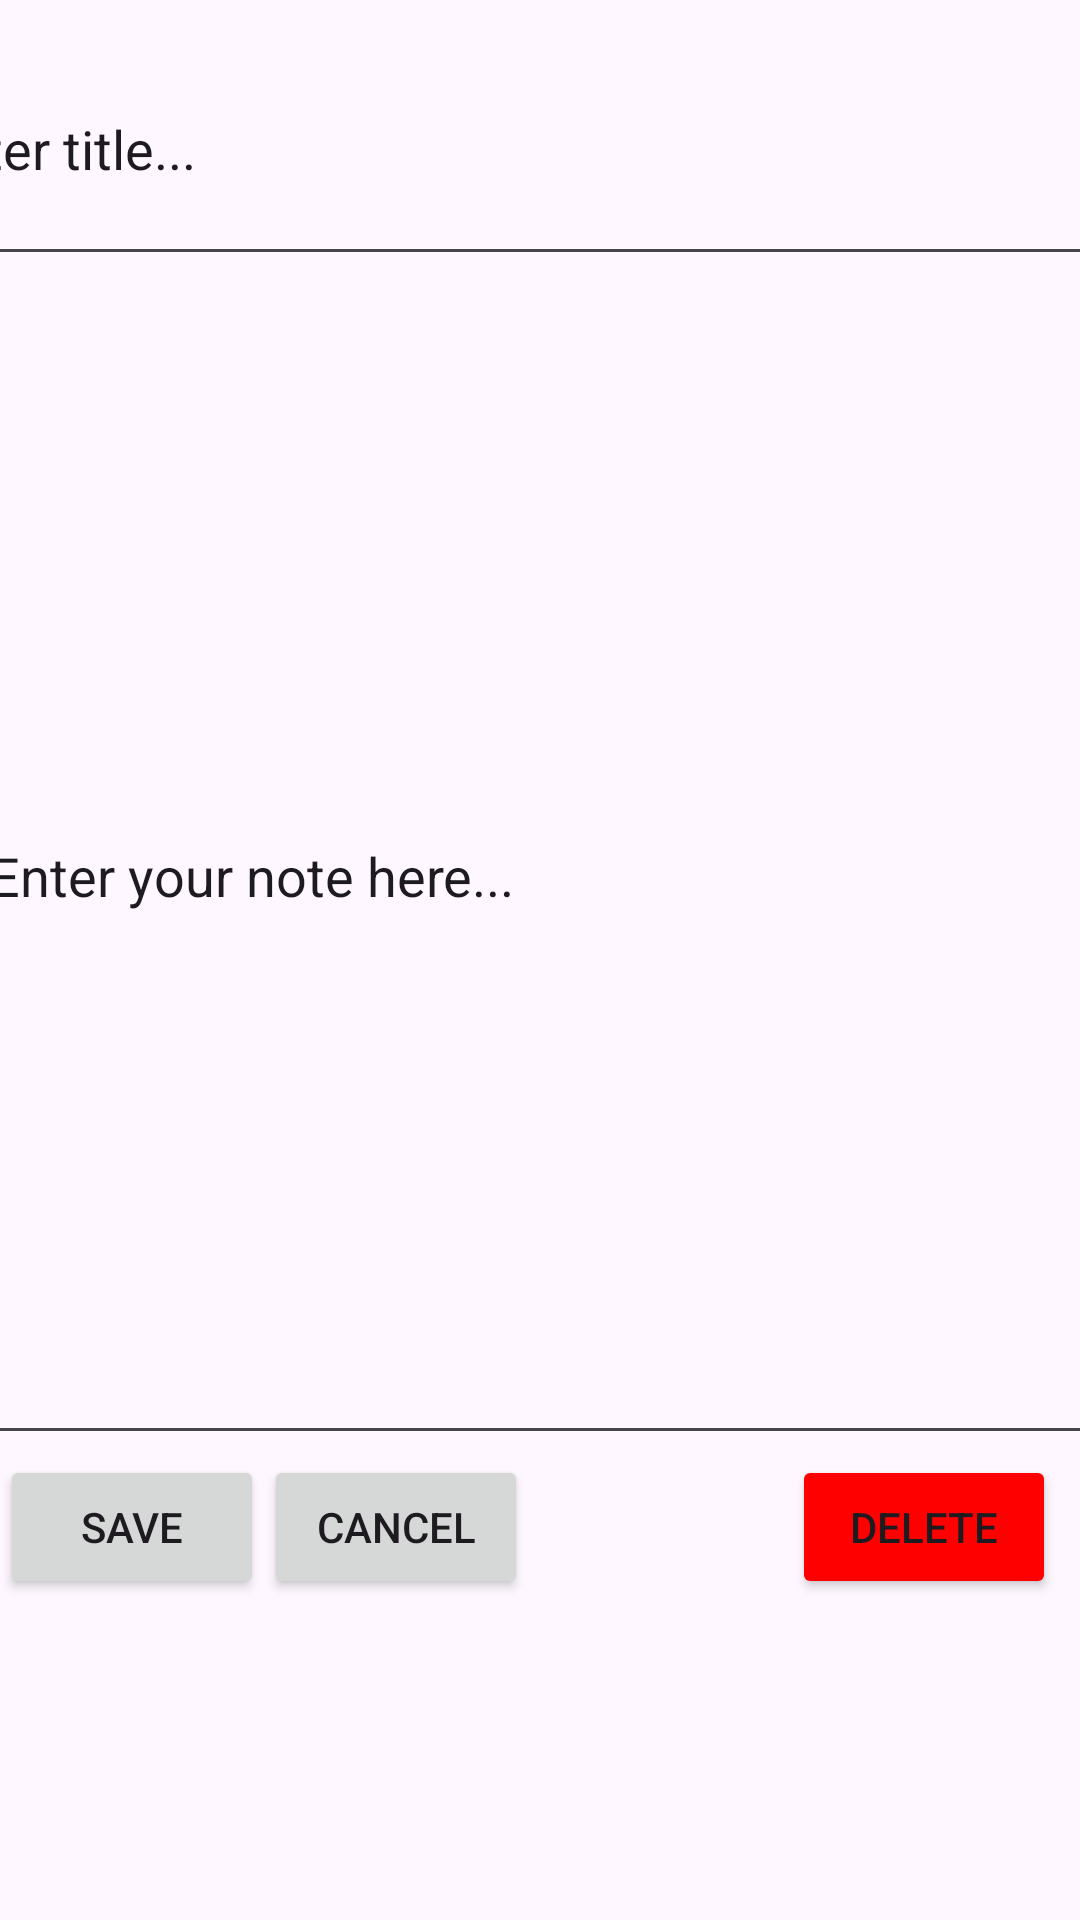

Reconstruct the res/layout file that produces this screen, plus the resources it refers to.
<!-- AndroidManifest.xml: application theme Theme.MiPT_04 -->
<!-- res/layout/activity_edit_note.xml -->
<?xml version="1.0" encoding="utf-8"?>
<androidx.constraintlayout.widget.ConstraintLayout xmlns:android="http://schemas.android.com/apk/res/android"
    xmlns:app="http://schemas.android.com/apk/res-auto"
    xmlns:tools="http://schemas.android.com/tools"
    android:layout_width="match_parent"
    android:layout_height="match_parent"
    tools:context=".AddNoteActivity">

    <Button
        android:id="@+id/btnSave"
        android:layout_width="wrap_content"
        android:layout_height="wrap_content"
        android:onClick="saveUpdatedNote"
        android:text="@string/btn_save"
        app:layout_constraintStart_toStartOf="parent"
        app:layout_constraintTop_toBottomOf="@+id/editTextNote" />

    <Button
        android:id="@+id/btnCancel"
        android:layout_width="wrap_content"
        android:layout_height="wrap_content"
        android:onClick="returnMain"
        android:text="@string/btn_cancel"
        app:layout_constraintStart_toEndOf="@+id/btnSave"
        app:layout_constraintTop_toBottomOf="@+id/editTextNote" />

    <Button
        android:id="@+id/btnDelete"
        android:layout_width="wrap_content"
        android:layout_height="wrap_content"
        android:layout_marginEnd="8dp"
        android:onClick="deleteNote"
        android:text="@string/btn_delete"
        android:backgroundTint="#ff0000"
        app:layout_constraintEnd_toEndOf="parent"
        app:layout_constraintTop_toBottomOf="@+id/editTextNote" />

    <EditText
        android:id="@+id/editTextNote"
        android:layout_width="400dp"
        android:layout_height="389dp"
        android:layout_marginTop="4dp"
        android:ems="10"
        android:inputType="text"
        android:text="@string/edText_placeholder"
        android:textAlignment="textStart"
        app:layout_constraintEnd_toEndOf="parent"
        app:layout_constraintHorizontal_bias="0.2"
        app:layout_constraintStart_toStartOf="parent"
        app:layout_constraintTop_toBottomOf="@+id/editTextTitle" />

    <EditText
        android:id="@+id/editTextTitle"
        android:layout_width="405dp"
        android:layout_height="88dp"
        android:layout_marginTop="4dp"
        android:ems="10"
        android:inputType="text"
        android:text="@string/edTextTitle_placeholder"
        android:textAlignment="textStart"
        app:layout_constraintEnd_toEndOf="parent"
        app:layout_constraintHorizontal_bias="0.666"
        app:layout_constraintStart_toStartOf="parent"
        app:layout_constraintTop_toTopOf="parent" />
</androidx.constraintlayout.widget.ConstraintLayout>
<!-- resources referenced by this layout -->
<resources>
  <string name="btn_cancel">Cancel</string>
  <string name="btn_delete">Delete</string>
  <string name="btn_save">Save</string>
  <string name="edTextTitle_placeholder">Enter title...</string>
  <string name="edText_placeholder">Enter your note here...</string>
  <style name="Theme.MiPT_04" parent="Base.Theme.MiPT_04" />
  <style name="Base.Theme.MiPT_04" parent="Theme.Material3.DayNight.NoActionBar">
          
          
      </style>
</resources>
